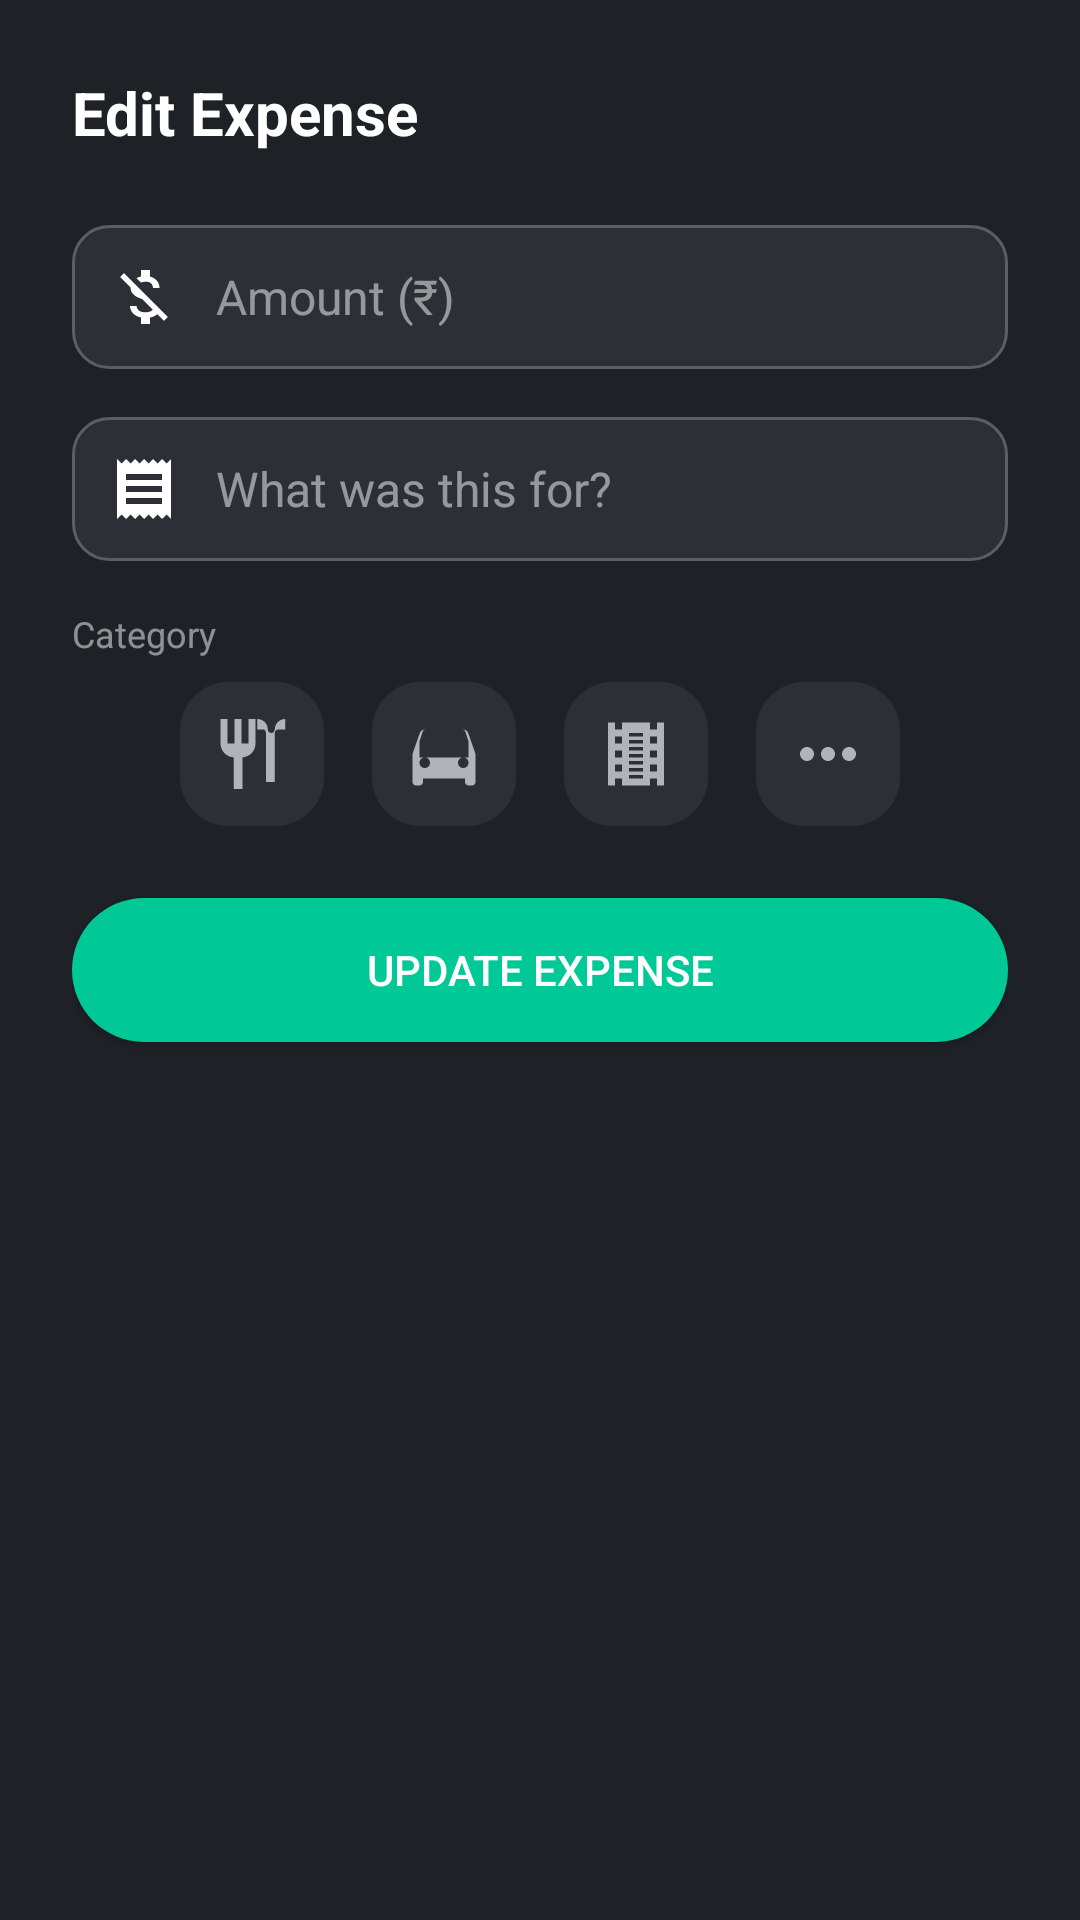

Produce the Android XML layout that renders to this screen, including the resource entries it uses.
<!-- AndroidManifest.xml: application theme Theme.TrackAll -->
<!-- res/layout/edit_expense_dialog.xml -->
<?xml version="1.0" encoding="utf-8"?>
<LinearLayout xmlns:android="http://schemas.android.com/apk/res/android"
    xmlns:app="http://schemas.android.com/apk/res-auto"
    android:layout_width="match_parent"
    android:layout_height="wrap_content"
    android:orientation="vertical"
    android:padding="24dp"
    android:background="@drawable/dialog_bg">

    <TextView
        android:layout_width="wrap_content"
        android:layout_height="wrap_content"
        android:text="Edit Expense"
        android:textColor="@android:color/white"
        android:textSize="20sp"
        android:textStyle="bold"
        android:layout_marginBottom="24dp"/>

    
    <LinearLayout
        android:layout_width="match_parent"
        android:layout_height="wrap_content"
        android:orientation="horizontal"
        android:background="@drawable/input_field_bg"
        android:padding="12dp"
        android:gravity="center_vertical"
        android:layout_marginBottom="16dp">

        <ImageView
            android:layout_width="24dp"
            android:layout_height="24dp"
            android:src="@drawable/ic_money"
            android:layout_marginEnd="12dp"
            android:contentDescription="Amount Icon"/>

        <EditText
            android:id="@+id/editExpenseAmountInput"
            android:layout_width="match_parent"
            android:layout_height="wrap_content"
            android:background="@null"
            android:hint="Amount (₹)"
            android:textColorHint="#80FFFFFF"
            android:textColor="@android:color/white"
            android:inputType="numberDecimal"
            android:textSize="16sp"/>
    </LinearLayout>

    
    <LinearLayout
        android:layout_width="match_parent"
        android:layout_height="wrap_content"
        android:orientation="horizontal"
        android:background="@drawable/input_field_bg"
        android:padding="12dp"
        android:gravity="center_vertical"
        android:layout_marginBottom="16dp">

        <ImageView
            android:layout_width="24dp"
            android:layout_height="24dp"
            android:src="@drawable/ic_receipt"
            android:layout_marginEnd="12dp"
            android:contentDescription="Description Icon"/>

        <EditText
            android:id="@+id/editExpenseNameInput"
            android:layout_width="match_parent"
            android:layout_height="wrap_content"
            android:background="@null"
            android:hint="What was this for?"
            android:textColorHint="#80FFFFFF"
            android:textColor="@android:color/white"
            android:inputType="textCapSentences"
            android:textSize="16sp"/>
    </LinearLayout>

    
    <LinearLayout
        android:layout_width="match_parent"
        android:layout_height="wrap_content"
        android:orientation="vertical"
        android:layout_marginBottom="24dp">

        <TextView
            android:layout_width="wrap_content"
            android:layout_height="wrap_content"
            android:text="Category"
            android:textColor="#80FFFFFF"
            android:textSize="12sp"
            android:layout_marginBottom="8dp"/>

        <LinearLayout
            android:layout_width="match_parent"
            android:layout_height="wrap_content"
            android:orientation="horizontal"
            android:gravity="center_horizontal">

            <ImageView
                android:id="@+id/editBtnCategoryFood"
                android:layout_width="48dp"
                android:layout_height="48dp"
                android:src="@drawable/ic_food"
                android:background="@drawable/bg_total_box"
                android:backgroundTint="@color/colorInputBg"
                android:padding="10dp"
                app:tint="@color/colorTextSecondary"
                android:layout_marginEnd="16dp"
                android:clickable="true"
                android:focusable="true"/>

            <ImageView
                android:id="@+id/editBtnCategoryTransport"
                android:layout_width="48dp"
                android:layout_height="48dp"
                android:src="@drawable/ic_transport"
                android:background="@drawable/bg_total_box"
                android:backgroundTint="@color/colorInputBg"
                android:padding="10dp"
                app:tint="@color/colorTextSecondary"
                android:layout_marginEnd="16dp"
                android:clickable="true"
                android:focusable="true"/>

            <ImageView
                android:id="@+id/editBtnCategoryEntertainment"
                android:layout_width="48dp"
                android:layout_height="48dp"
                android:src="@drawable/ic_entertainment"
                android:background="@drawable/bg_total_box"
                android:backgroundTint="@color/colorInputBg"
                android:padding="10dp"
                app:tint="@color/colorTextSecondary"
                android:layout_marginEnd="16dp"
                android:clickable="true"
                android:focusable="true"/>

            <ImageView
                android:id="@+id/editBtnCategoryOther"
                android:layout_width="48dp"
                android:layout_height="48dp"
                android:src="@drawable/ic_other"
                android:background="@drawable/bg_total_box"
                android:backgroundTint="@color/colorInputBg"
                android:padding="10dp"
                app:tint="@color/colorTextSecondary"
                android:clickable="true"
                android:focusable="true"/>

        </LinearLayout>
    </LinearLayout>

    <Button
        android:id="@+id/btnUpdateExpense"
        android:layout_width="match_parent"
        android:layout_height="wrap_content"
        android:text="UPDATE EXPENSE"
        android:textColor="@android:color/white"
        android:background="@drawable/btn_save_bg"
        android:minHeight="48dp"/>

</LinearLayout>
<!-- resources referenced by this layout -->
<resources>
  <color name="colorInputBg">#2C3036</color>
  <color name="colorTextSecondary">#B0B3B8</color>
  <!-- drawable bg_total_box (drawable) -->
  <shape xmlns:android="http://schemas.android.com/apk/res/android"
      android:shape="rectangle">
      <solid android:color="@color/light_gray"/>
      <corners android:radius="16dp"/>
  </shape>
  <!-- drawable btn_save_bg (drawable) -->
  <?xml version="1.0" encoding="utf-8"?>
  <shape xmlns:android="http://schemas.android.com/apk/res/android">
      <solid android:color="@color/colorTeal" />
      <corners android:radius="24dp" />
  </shape>
  <!-- drawable ic_entertainment (drawable) -->
  <vector xmlns:android="http://schemas.android.com/apk/res/android"
      android:width="24dp"
      android:height="24dp"
      android:viewportWidth="24"
      android:viewportHeight="24"
      android:tint="#FFFFFF">
    <path
        android:fillColor="@android:color/white"
        android:pathData="M18,3v2h-2V3H8v2H6V3H4v18h2v-2h2v2h8v-2h2v2h2V3H18zM8,17H6v-2h2V17zM8,13H6v-2h2V13zM8,9H6V7h2V9zM14,19h-4v-1h4V19zM14,17h-4v-1h4V17zM14,15h-4v-1h4V15zM14,13h-4v-1h4V13zM14,11h-4v-1h4V11zM14,9h-4V8h4V9zM14,7h-4V6h4V7zM18,17h-2v-2h2V17zM18,13h-2v-2h2V13zM18,9h-2V7h2V9z"/>
  </vector>
  <!-- drawable ic_food (drawable) -->
  <vector xmlns:android="http://schemas.android.com/apk/res/android"
      android:width="24dp"
      android:height="24dp"
      android:viewportWidth="24"
      android:viewportHeight="24"
      android:tint="#FFFFFF">
    <path
        android:fillColor="@android:color/white"
        android:pathData="M11,9H9V2H7v7H5V2H3v7c0,2.12 1.66,3.84 3.75,3.97V22h2.5v-9.03C11.34,12.84 13,11.12 13,9V2h-2V9zM16,6v14h2.5V6c0,-0.55 0.45,-1 1,-1h2V2c-1.66,0 -3,1.34 -3,3c0,0.55 -0.45,1 -1,1s-1,-0.45 -1,-1c0,-1.66 -1.34,-3 -3,-3v3h2C15.55,5 16,5.45 16,6z"/>
  </vector>
  <!-- drawable ic_other (drawable) -->
  <vector xmlns:android="http://schemas.android.com/apk/res/android"
      android:width="24dp"
      android:height="24dp"
      android:viewportWidth="24"
      android:viewportHeight="24"
      android:tint="#FFFFFF">
    <path
        android:fillColor="@android:color/white"
        android:pathData="M6,10c-1.1,0 -2,0.9 -2,2s0.9,2 2,2 2,-0.9 2,-2 -0.9,-2 -2,-2zm12,0c-1.1,0 -2,0.9 -2,2s0.9,2 2,2 2,-0.9 2,-2 -0.9,-2 -2,-2zm-6,0c-1.1,0 -2,0.9 -2,2s0.9,2 2,2 2,-0.9 2,-2 -0.9,-2 -2,-2z"/>
  </vector>
  <!-- drawable ic_receipt (drawable) -->
  <vector xmlns:android="http://schemas.android.com/apk/res/android"
      android:width="24dp"
      android:height="24dp"
      android:viewportWidth="24"
      android:viewportHeight="24"
      android:tint="#FFFFFF">
    <path
        android:fillColor="@android:color/white"
        android:pathData="M18,17H6v-2h12v2zm0,-4H6v-2h12v2zm0,-4H6V7h12v2zM3,22l1.5,-1.5L6,22l1.5,-1.5L9,22l1.5,-1.5L12,22l1.5,-1.5L15,22l1.5,-1.5L18,22l1.5,-1.5L21,22V2l-1.5,1.5L18,2l-1.5,1.5L15,2l-1.5,1.5L12,2l-1.5,1.5L9,2L7.5,3.5L6,2L4.5,3.5L3,2v20z"/>
  </vector>
  <!-- drawable input_field_bg (drawable) -->
  <?xml version="1.0" encoding="utf-8"?>
  <shape xmlns:android="http://schemas.android.com/apk/res/android">
      <solid android:color="@color/colorInputBg" />
      <corners android:radius="12dp" />
      <stroke android:width="1dp" android:color="#5A5E66" />
  </shape>
  <style name="Theme.TrackAll" parent="Theme.MaterialComponents.DayNight.NoActionBar">
          
          <item name="colorPrimary">@color/colorTeal</item>
          <item name="colorPrimaryVariant">@color/colorTeal</item>
          <item name="colorOnPrimary">@android:color/white</item>
          <item name="colorSecondary">@color/colorTeal</item>
          <item name="colorOnSecondary">@android:color/black</item>
          <item name="android:statusBarColor">@color/colorDarkBg</item>
          <item name="android:windowBackground">@color/colorDarkBg</item>
      </style>
  <color name="light_gray">#F5F5F5</color>
  <color name="colorTeal">#00C896</color>
  <color name="colorDarkBg">#1E2126</color>
</resources>
